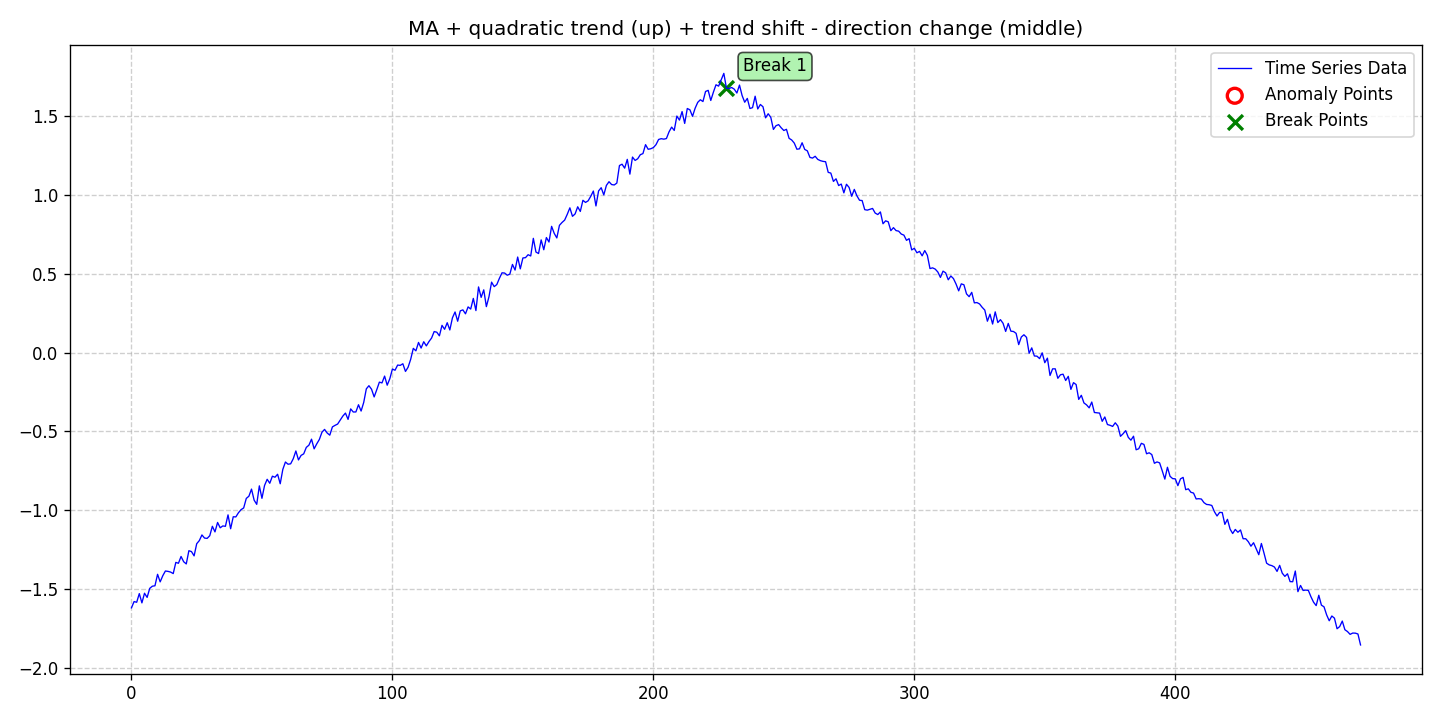

The table this chart was drawn from, first rows:
date, data, stationary, det_lin_up, det_lin_down, det_quad, det_cubic, det_exp, det_damped, stoc_trend, volatility, single_seas, multiple_seas, point_anom_single, point_anom_multi, collect_anom, context_anom, mean_shift, var_shift, trend_shift, point_anom_count, point_anom_location, point_anom_point, collect_anom_count
2020-01-01, -1.62, 0, 0, 0, 1, 0, 0, 0, 0, 0, 0, 0, 0, 0, 0, 0, 0, 0, 1, 0, none, , 0
2020-01-02, -1.58, 0, 0, 0, 1, 0, 0, 0, 0, 0, 0, 0, 0, 0, 0, 0, 0, 0, 1, 0, none, , 0
2020-01-03, -1.584, 0, 0, 0, 1, 0, 0, 0, 0, 0, 0, 0, 0, 0, 0, 0, 0, 0, 1, 0, none, , 0
2020-01-04, -1.53, 0, 0, 0, 1, 0, 0, 0, 0, 0, 0, 0, 0, 0, 0, 0, 0, 0, 1, 0, none, , 0
2020-01-05, -1.588, 0, 0, 0, 1, 0, 0, 0, 0, 0, 0, 0, 0, 0, 0, 0, 0, 0, 1, 0, none, , 0
2020-01-06, -1.527, 0, 0, 0, 1, 0, 0, 0, 0, 0, 0, 0, 0, 0, 0, 0, 0, 0, 1, 0, none, , 0
2020-01-07, -1.553, 0, 0, 0, 1, 0, 0, 0, 0, 0, 0, 0, 0, 0, 0, 0, 0, 0, 1, 0, none, , 0
2020-01-08, -1.496, 0, 0, 0, 1, 0, 0, 0, 0, 0, 0, 0, 0, 0, 0, 0, 0, 0, 1, 0, none, , 0
2020-01-09, -1.483, 0, 0, 0, 1, 0, 0, 0, 0, 0, 0, 0, 0, 0, 0, 0, 0, 0, 1, 0, none, , 0
2020-01-10, -1.48, 0, 0, 0, 1, 0, 0, 0, 0, 0, 0, 0, 0, 0, 0, 0, 0, 0, 1, 0, none, , 0
2020-01-11, -1.407, 0, 0, 0, 1, 0, 0, 0, 0, 0, 0, 0, 0, 0, 0, 0, 0, 0, 1, 0, none, , 0
2020-01-12, -1.455, 0, 0, 0, 1, 0, 0, 0, 0, 0, 0, 0, 0, 0, 0, 0, 0, 0, 1, 0, none, , 0
2020-01-13, -1.416, 0, 0, 0, 1, 0, 0, 0, 0, 0, 0, 0, 0, 0, 0, 0, 0, 0, 1, 0, none, , 0
2020-01-14, -1.386, 0, 0, 0, 1, 0, 0, 0, 0, 0, 0, 0, 0, 0, 0, 0, 0, 0, 1, 0, none, , 0
2020-01-15, -1.388, 0, 0, 0, 1, 0, 0, 0, 0, 0, 0, 0, 0, 0, 0, 0, 0, 0, 1, 0, none, , 0
2020-01-16, -1.393, 0, 0, 0, 1, 0, 0, 0, 0, 0, 0, 0, 0, 0, 0, 0, 0, 0, 1, 0, none, , 0
2020-01-17, -1.402, 0, 0, 0, 1, 0, 0, 0, 0, 0, 0, 0, 0, 0, 0, 0, 0, 0, 1, 0, none, , 0
2020-01-18, -1.331, 0, 0, 0, 1, 0, 0, 0, 0, 0, 0, 0, 0, 0, 0, 0, 0, 0, 1, 0, none, , 0
2020-01-19, -1.337, 0, 0, 0, 1, 0, 0, 0, 0, 0, 0, 0, 0, 0, 0, 0, 0, 0, 1, 0, none, , 0
2020-01-20, -1.294, 0, 0, 0, 1, 0, 0, 0, 0, 0, 0, 0, 0, 0, 0, 0, 0, 0, 1, 0, none, , 0
2020-01-21, -1.327, 0, 0, 0, 1, 0, 0, 0, 0, 0, 0, 0, 0, 0, 0, 0, 0, 0, 1, 0, none, , 0
2020-01-22, -1.341, 0, 0, 0, 1, 0, 0, 0, 0, 0, 0, 0, 0, 0, 0, 0, 0, 0, 1, 0, none, , 0
2020-01-23, -1.257, 0, 0, 0, 1, 0, 0, 0, 0, 0, 0, 0, 0, 0, 0, 0, 0, 0, 1, 0, none, , 0
2020-01-24, -1.263, 0, 0, 0, 1, 0, 0, 0, 0, 0, 0, 0, 0, 0, 0, 0, 0, 0, 1, 0, none, , 0
2020-01-25, -1.29, 0, 0, 0, 1, 0, 0, 0, 0, 0, 0, 0, 0, 0, 0, 0, 0, 0, 1, 0, none, , 0
2020-01-26, -1.213, 0, 0, 0, 1, 0, 0, 0, 0, 0, 0, 0, 0, 0, 0, 0, 0, 0, 1, 0, none, , 0
2020-01-27, -1.193, 0, 0, 0, 1, 0, 0, 0, 0, 0, 0, 0, 0, 0, 0, 0, 0, 0, 1, 0, none, , 0
2020-01-28, -1.157, 0, 0, 0, 1, 0, 0, 0, 0, 0, 0, 0, 0, 0, 0, 0, 0, 0, 1, 0, none, , 0
2020-01-29, -1.177, 0, 0, 0, 1, 0, 0, 0, 0, 0, 0, 0, 0, 0, 0, 0, 0, 0, 1, 0, none, , 0
2020-01-30, -1.179, 0, 0, 0, 1, 0, 0, 0, 0, 0, 0, 0, 0, 0, 0, 0, 0, 0, 1, 0, none, , 0
2020-01-31, -1.162, 0, 0, 0, 1, 0, 0, 0, 0, 0, 0, 0, 0, 0, 0, 0, 0, 0, 1, 0, none, , 0
2020-02-01, -1.102, 0, 0, 0, 1, 0, 0, 0, 0, 0, 0, 0, 0, 0, 0, 0, 0, 0, 1, 0, none, , 0
2020-02-02, -1.138, 0, 0, 0, 1, 0, 0, 0, 0, 0, 0, 0, 0, 0, 0, 0, 0, 0, 1, 0, none, , 0
2020-02-03, -1.078, 0, 0, 0, 1, 0, 0, 0, 0, 0, 0, 0, 0, 0, 0, 0, 0, 0, 1, 0, none, , 0
2020-02-04, -1.112, 0, 0, 0, 1, 0, 0, 0, 0, 0, 0, 0, 0, 0, 0, 0, 0, 0, 1, 0, none, , 0
2020-02-05, -1.1, 0, 0, 0, 1, 0, 0, 0, 0, 0, 0, 0, 0, 0, 0, 0, 0, 0, 1, 0, none, , 0
2020-02-06, -1.103, 0, 0, 0, 1, 0, 0, 0, 0, 0, 0, 0, 0, 0, 0, 0, 0, 0, 1, 0, none, , 0
2020-02-07, -1.03, 0, 0, 0, 1, 0, 0, 0, 0, 0, 0, 0, 0, 0, 0, 0, 0, 0, 1, 0, none, , 0
2020-02-08, -1.118, 0, 0, 0, 1, 0, 0, 0, 0, 0, 0, 0, 0, 0, 0, 0, 0, 0, 1, 0, none, , 0
2020-02-09, -1.042, 0, 0, 0, 1, 0, 0, 0, 0, 0, 0, 0, 0, 0, 0, 0, 0, 0, 1, 0, none, , 0
2020-02-10, -1.043, 0, 0, 0, 1, 0, 0, 0, 0, 0, 0, 0, 0, 0, 0, 0, 0, 0, 1, 0, none, , 0
2020-02-11, -1.016, 0, 0, 0, 1, 0, 0, 0, 0, 0, 0, 0, 0, 0, 0, 0, 0, 0, 1, 0, none, , 0
2020-02-12, -0.9968, 0, 0, 0, 1, 0, 0, 0, 0, 0, 0, 0, 0, 0, 0, 0, 0, 0, 1, 0, none, , 0
2020-02-13, -0.9861, 0, 0, 0, 1, 0, 0, 0, 0, 0, 0, 0, 0, 0, 0, 0, 0, 0, 1, 0, none, , 0
2020-02-14, -0.9256, 0, 0, 0, 1, 0, 0, 0, 0, 0, 0, 0, 0, 0, 0, 0, 0, 0, 1, 0, none, , 0
2020-02-15, -0.9116, 0, 0, 0, 1, 0, 0, 0, 0, 0, 0, 0, 0, 0, 0, 0, 0, 0, 1, 0, none, , 0
2020-02-16, -0.8665, 0, 0, 0, 1, 0, 0, 0, 0, 0, 0, 0, 0, 0, 0, 0, 0, 0, 1, 0, none, , 0
2020-02-17, -0.9365, 0, 0, 0, 1, 0, 0, 0, 0, 0, 0, 0, 0, 0, 0, 0, 0, 0, 1, 0, none, , 0
2020-02-18, -0.9633, 0, 0, 0, 1, 0, 0, 0, 0, 0, 0, 0, 0, 0, 0, 0, 0, 0, 1, 0, none, , 0
2020-02-19, -0.846, 0, 0, 0, 1, 0, 0, 0, 0, 0, 0, 0, 0, 0, 0, 0, 0, 0, 1, 0, none, , 0
2020-02-20, -0.9249, 0, 0, 0, 1, 0, 0, 0, 0, 0, 0, 0, 0, 0, 0, 0, 0, 0, 1, 0, none, , 0
2020-02-21, -0.8434, 0, 0, 0, 1, 0, 0, 0, 0, 0, 0, 0, 0, 0, 0, 0, 0, 0, 1, 0, none, , 0
2020-02-22, -0.8043, 0, 0, 0, 1, 0, 0, 0, 0, 0, 0, 0, 0, 0, 0, 0, 0, 0, 1, 0, none, , 0
2020-02-23, -0.8296, 0, 0, 0, 1, 0, 0, 0, 0, 0, 0, 0, 0, 0, 0, 0, 0, 0, 1, 0, none, , 0
2020-02-24, -0.7846, 0, 0, 0, 1, 0, 0, 0, 0, 0, 0, 0, 0, 0, 0, 0, 0, 0, 1, 0, none, , 0
2020-02-25, -0.7911, 0, 0, 0, 1, 0, 0, 0, 0, 0, 0, 0, 0, 0, 0, 0, 0, 0, 1, 0, none, , 0
2020-02-26, -0.7724, 0, 0, 0, 1, 0, 0, 0, 0, 0, 0, 0, 0, 0, 0, 0, 0, 0, 1, 0, none, , 0
2020-02-27, -0.8326, 0, 0, 0, 1, 0, 0, 0, 0, 0, 0, 0, 0, 0, 0, 0, 0, 0, 1, 0, none, , 0
2020-02-28, -0.7415, 0, 0, 0, 1, 0, 0, 0, 0, 0, 0, 0, 0, 0, 0, 0, 0, 0, 1, 0, none, , 0
2020-02-29, -0.6947, 0, 0, 0, 1, 0, 0, 0, 0, 0, 0, 0, 0, 0, 0, 0, 0, 0, 1, 0, none, , 0
... 412 more rows
